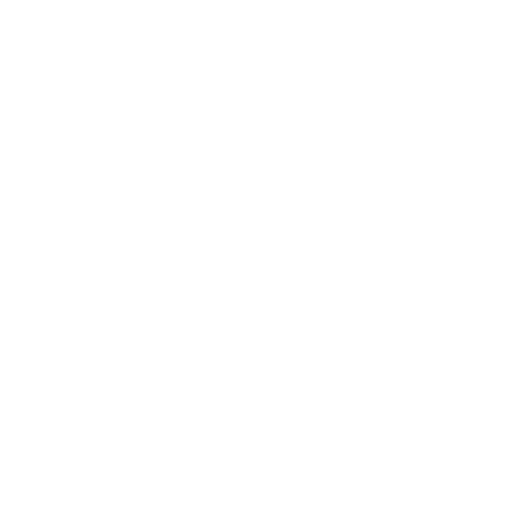
t = 0.00 s
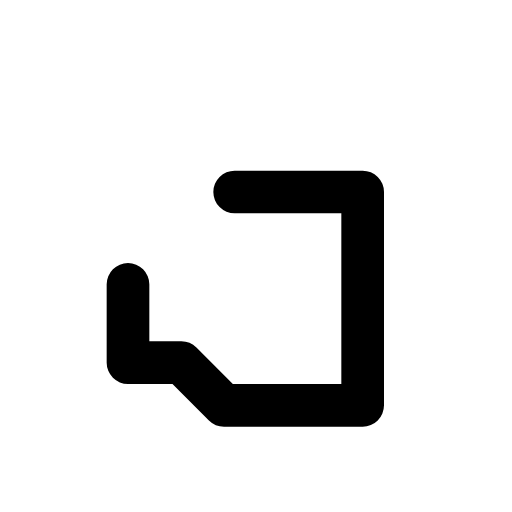
t = 0.38 s
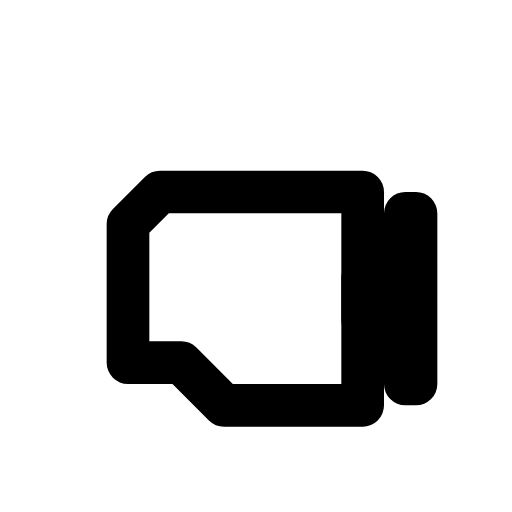
t = 0.70 s
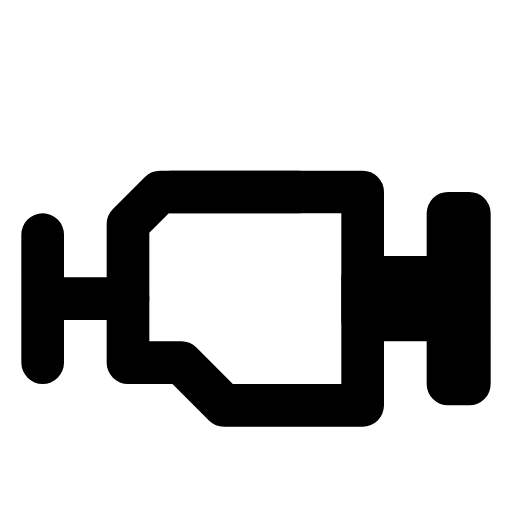
t = 1.00 s
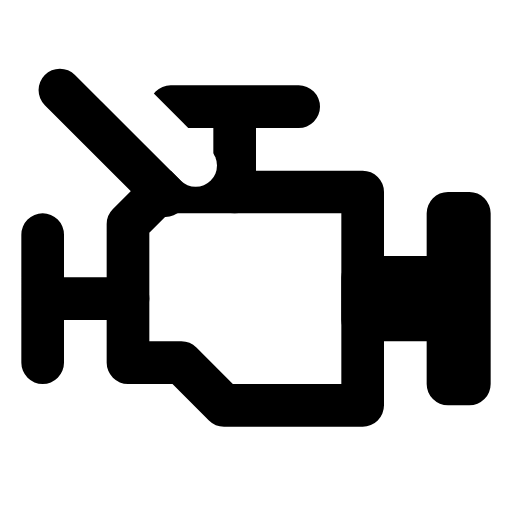
t = 1.40 s
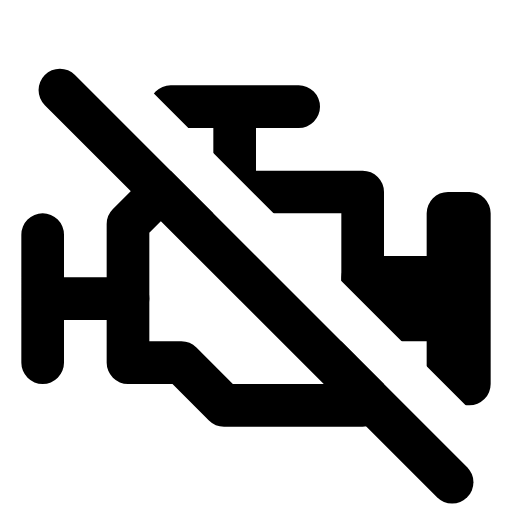
t = 1.70 s

The animated SVG that drew these frames (rendered in a browser with its animation timeline set to each time). Animation: 9 SMIL elements (animate=6,set=3); one cycle of 1.70 s.

<svg xmlns="http://www.w3.org/2000/svg" width="24" height="24" viewBox="0 0 24 24"><defs><mask id="SVGKaKg4bPJ"><g fill="none" stroke-linecap="round" stroke-linejoin="round" stroke-width="2"><g stroke="#fff"><path stroke-dasharray="42" d="M11 9h6v10h-6.5l-2 -2h-2.5v-6.5l1.5 -1.5Z"><animate fill="freeze" attributeName="stroke-dashoffset" dur="0.5s" values="42;0"/></path><path d="M17 13h4v-3h1v8h-1v-3h-4Z" opacity="0"><set fill="freeze" attributeName="opacity" begin="0.6s" to="1"/><animate fill="freeze" attributeName="d" begin="0.6s" dur="0.2s" values="M17 13h0v-3h0v8h0v-3h0Z;M17 13h4v-3h1v8h-1v-3h-4Z"/></path><path d="M6 14h-4M2 11v6" opacity="0"><set fill="freeze" attributeName="opacity" begin="0.8s" to="1"/><animate fill="freeze" attributeName="d" begin="0.8s" dur="0.2s" values="M6 14h0M6 11v6;M6 14h-4M2 11v6"/></path><path d="M11 9v-4M8 5h6" opacity="0"><set fill="freeze" attributeName="opacity" begin="1s" to="1"/><animate fill="freeze" attributeName="d" begin="1s" dur="0.2s" values="M11 9v0M8 9h6;M11 9v-4M8 5h6"/></path></g><path stroke="#000" stroke-dasharray="28" stroke-dashoffset="28" d="M0 11h26" transform="rotate(45 12 12)"><animate fill="freeze" attributeName="stroke-dashoffset" begin="1.3s" dur="0.4s" to="0"/></path></g></mask></defs><path fill="currentColor" d="M0 0h24v24H0z" mask="url(#SVGKaKg4bPJ)"/><path fill="none" stroke="currentColor" stroke-dasharray="28" stroke-dashoffset="28" stroke-linecap="round" stroke-linejoin="round" stroke-width="2" d="M0 13h26" transform="rotate(45 12 12)"><animate fill="freeze" attributeName="stroke-dashoffset" begin="1.3s" dur="0.4s" to="0"/></path></svg>
